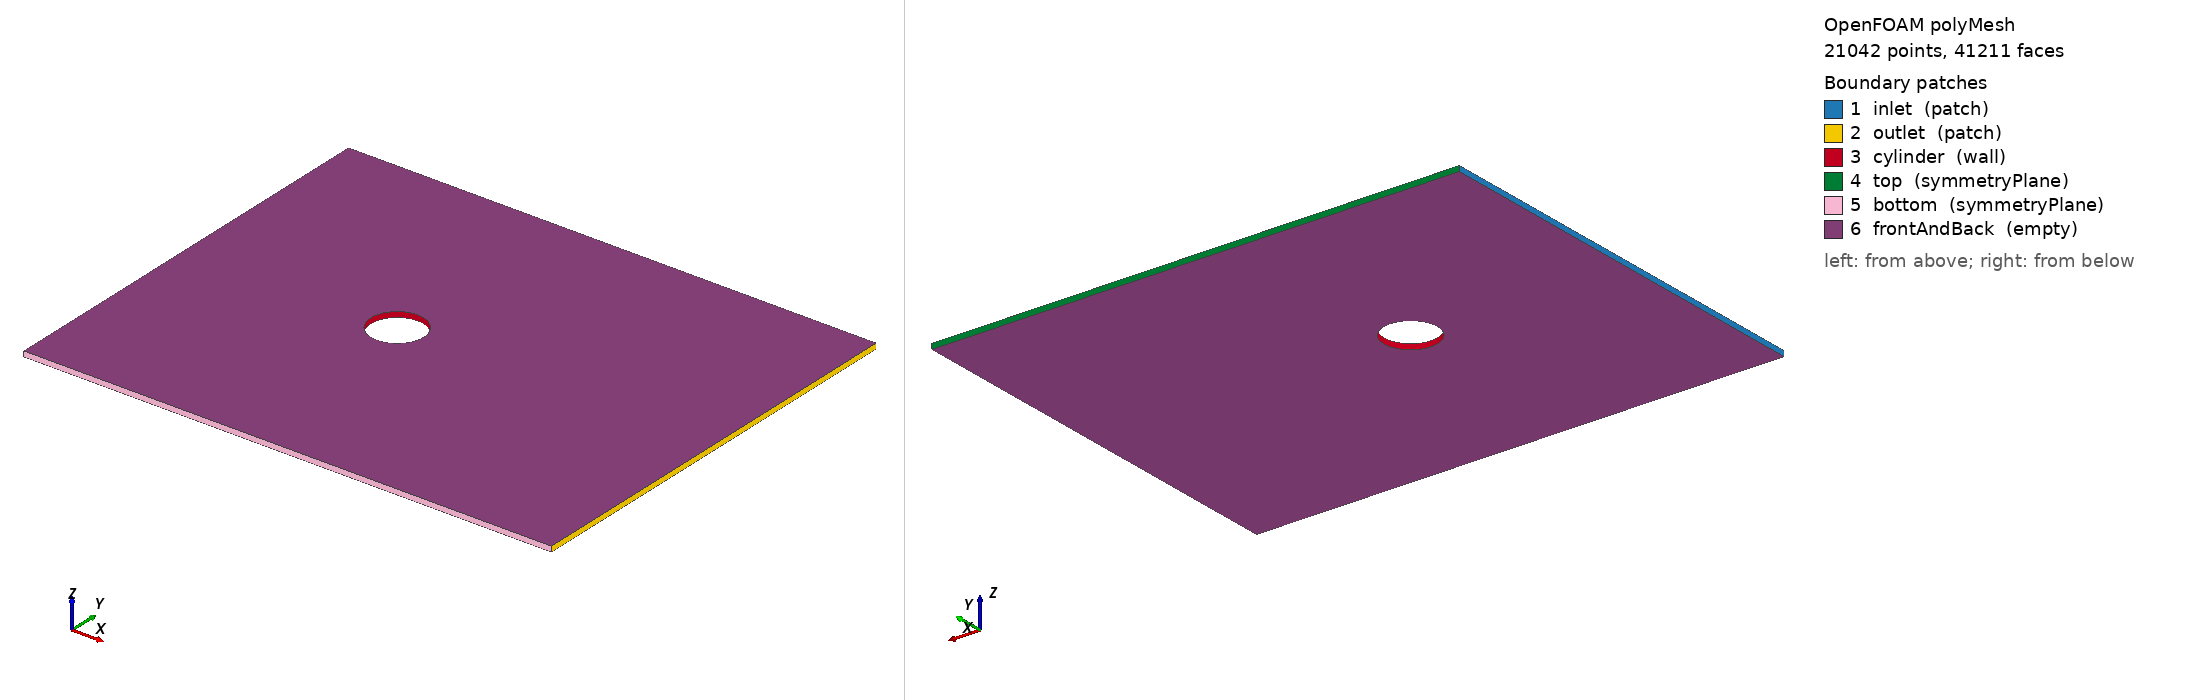

OpenFOAM case: the committed polyMesh, 21042 points, 41211 faces. Boundary patches (legend numbers): 1 inlet (patch), 2 outlet (patch), 3 cylinder (wall), 4 top (symmetryPlane), 5 bottom (symmetryPlane), 6 frontAndBack (empty). Left view from above one corner, right view from below the opposite corner. Boundary conditions: 0 field file(s) under 0/; 0 of 6 drawn patches have an entry in a shipped field file.

=== constant/polyMesh/boundary ===
/*--------------------------------*- C++ -*----------------------------------*\
  =========                 |
  \\      /  F ield         | OpenFOAM: The Open Source CFD Toolbox
   \\    /   O peration     | Website:  https://openfoam.org
    \\  /    A nd           | Version:  7
     \\/     M anipulation  |
\*---------------------------------------------------------------------------*/
FoamFile
{
    version     2.0;
    format      ascii;
    class       polyBoundaryMesh;
    location    "constant/polyMesh";
    object      boundary;
}
// * * * * * * * * * * * * * * * * * * * * * * * * * * * * * * * * * * * * * //

6
(
    inlet
    {
        type            patch;
        nFaces          110;
        startFace       20169;
    }
    outlet
    {
        type            patch;
        nFaces          110;
        startFace       20279;
    }
    cylinder
    {
        type            wall;
        inGroups        List<word> 1(wall);
        nFaces          176;
        startFace       20389;
    }
    top
    {
        type            symmetryPlane;
        inGroups        List<word> 1(symmetryPlane);
        nFaces          93;
        startFace       20565;
    }
    bottom
    {
        type            symmetryPlane;
        inGroups        List<word> 1(symmetryPlane);
        nFaces          93;
        startFace       20658;
    }
    frontAndBack
    {
        type            empty;
        inGroups        List<word> 1(empty);
        nFaces          20460;
        startFace       20751;
    }
)

// ************************************************************************* //


=== system/blockMeshDict ===

// Mesh generated on 08-Mar-2021
// Local directory: /Users/fbisetti/teaching/ASE347/SP-2021/OF-assignments/of2/simulations/mesh
// Username: fbisetti


// Lf (fore)  =  4.00000e+00
// Lw (wake)  =  6.00000e+00
// R  (outer) =  1.00000e+00
// H  (top/bottom) = 4.00000

FoamFile
{
    version  2.0;
    format   ascii;
    class    dictionary;
    object   blockMeshDict;
}

convertToMeters 1.0;

vertices
(
   ( 5.0000000000000000e-01  0.0000000000000000e+00 -5.0000000000000003e-02) // 0
   ( 3.5355339059327379e-01  3.5355339059327373e-01 -5.0000000000000003e-02) // 1
   ( 3.0616169978683830e-17  5.0000000000000000e-01 -5.0000000000000003e-02) // 2
   (-3.5355339059327373e-01  3.5355339059327379e-01 -5.0000000000000003e-02) // 3
   (-5.0000000000000000e-01  6.1232339957367660e-17 -5.0000000000000003e-02) // 4
   (-3.5355339059327384e-01 -3.5355339059327373e-01 -5.0000000000000003e-02) // 5
   (-9.1848509936051484e-17 -5.0000000000000000e-01 -5.0000000000000003e-02) // 6
   ( 3.5355339059327368e-01 -3.5355339059327384e-01 -5.0000000000000003e-02) // 7
   ( 1.0000000000000000e+00  0.0000000000000000e+00 -5.0000000000000003e-02) // 8
   ( 7.0710678118654757e-01  7.0710678118654746e-01 -5.0000000000000003e-02) // 9
   ( 6.1232339957367660e-17  1.0000000000000000e+00 -5.0000000000000003e-02) // 10
   (-7.0710678118654746e-01  7.0710678118654757e-01 -5.0000000000000003e-02) // 11
   (-1.0000000000000000e+00  1.2246467991473532e-16 -5.0000000000000003e-02) // 12
   (-7.0710678118654768e-01 -7.0710678118654746e-01 -5.0000000000000003e-02) // 13
   (-1.8369701987210297e-16 -1.0000000000000000e+00 -5.0000000000000003e-02) // 14
   ( 7.0710678118654735e-01 -7.0710678118654768e-01 -5.0000000000000003e-02) // 15
   ( 6.0000000000000000e+00  0.0000000000000000e+00 -5.0000000000000003e-02) // 16
   ( 6.0000000000000000e+00  7.0710678118654746e-01 -5.0000000000000003e-02) // 17
   ( 6.0000000000000000e+00  4.0000000000000000e+00 -5.0000000000000003e-02) // 18
   ( 7.0710678118654757e-01  4.0000000000000000e+00 -5.0000000000000003e-02) // 19
   ( 0.0000000000000000e+00  4.0000000000000000e+00 -5.0000000000000003e-02) // 20
   (-7.0710678118654746e-01  4.0000000000000000e+00 -5.0000000000000003e-02) // 21
   (-4.0000000000000000e+00  4.0000000000000000e+00 -5.0000000000000003e-02) // 22
   (-4.0000000000000000e+00  7.0710678118654757e-01 -5.0000000000000003e-02) // 23
   (-4.0000000000000000e+00  0.0000000000000000e+00 -5.0000000000000003e-02) // 24
   (-4.0000000000000000e+00 -7.0710678118654757e-01 -5.0000000000000003e-02) // 25
   (-4.0000000000000000e+00 -4.0000000000000000e+00 -5.0000000000000003e-02) // 26
   (-7.0710678118654746e-01 -4.0000000000000000e+00 -5.0000000000000003e-02) // 27
   ( 0.0000000000000000e+00 -4.0000000000000000e+00 -5.0000000000000003e-02) // 28
   ( 7.0710678118654757e-01 -4.0000000000000000e+00 -5.0000000000000003e-02) // 29
   ( 6.0000000000000000e+00 -4.0000000000000000e+00 -5.0000000000000003e-02) // 30
   ( 6.0000000000000000e+00 -7.0710678118654746e-01 -5.0000000000000003e-02) // 31
   ( 5.0000000000000000e-01  0.0000000000000000e+00  5.0000000000000003e-02) // 32
   ( 3.5355339059327379e-01  3.5355339059327373e-01  5.0000000000000003e-02) // 33
   ( 3.0616169978683830e-17  5.0000000000000000e-01  5.0000000000000003e-02) // 34
   (-3.5355339059327373e-01  3.5355339059327379e-01  5.0000000000000003e-02) // 35
   (-5.0000000000000000e-01  6.1232339957367660e-17  5.0000000000000003e-02) // 36
   (-3.5355339059327384e-01 -3.5355339059327373e-01  5.0000000000000003e-02) // 37
   (-9.1848509936051484e-17 -5.0000000000000000e-01  5.0000000000000003e-02) // 38
   ( 3.5355339059327368e-01 -3.5355339059327384e-01  5.0000000000000003e-02) // 39
   ( 1.0000000000000000e+00  0.0000000000000000e+00  5.0000000000000003e-02) // 40
   ( 7.0710678118654757e-01  7.0710678118654746e-01  5.0000000000000003e-02) // 41
   ( 6.1232339957367660e-17  1.0000000000000000e+00  5.0000000000000003e-02) // 42
   (-7.0710678118654746e-01  7.0710678118654757e-01  5.0000000000000003e-02) // 43
   (-1.0000000000000000e+00  1.2246467991473532e-16  5.0000000000000003e-02) // 44
   (-7.0710678118654768e-01 -7.0710678118654746e-01  5.0000000000000003e-02) // 45
   (-1.8369701987210297e-16 -1.0000000000000000e+00  5.0000000000000003e-02) // 46
   ( 7.0710678118654735e-01 -7.0710678118654768e-01  5.0000000000000003e-02) // 47
   ( 6.0000000000000000e+00  0.0000000000000000e+00  5.0000000000000003e-02) // 48
   ( 6.0000000000000000e+00  7.0710678118654746e-01  5.0000000000000003e-02) // 49
   ( 6.0000000000000000e+00  4.0000000000000000e+00  5.0000000000000003e-02) // 50
   ( 7.0710678118654757e-01  4.0000000000000000e+00  5.0000000000000003e-02) // 51
   ( 0.0000000000000000e+00  4.0000000000000000e+00  5.0000000000000003e-02) // 52
   (-7.0710678118654746e-01  4.0000000000000000e+00  5.0000000000000003e-02) // 53
   (-4.0000000000000000e+00  4.0000000000000000e+00  5.0000000000000003e-02) // 54
   (-4.0000000000000000e+00  7.0710678118654757e-01  5.0000000000000003e-02) // 55
   (-4.0000000000000000e+00  0.0000000000000000e+00  5.0000000000000003e-02) // 56
   (-4.0000000000000000e+00 -7.0710678118654757e-01  5.0000000000000003e-02) // 57
   (-4.0000000000000000e+00 -4.0000000000000000e+00  5.0000000000000003e-02) // 58
   (-7.0710678118654746e-01 -4.0000000000000000e+00  5.0000000000000003e-02) // 59
   ( 0.0000000000000000e+00 -4.0000000000000000e+00  5.0000000000000003e-02) // 60
   ( 7.0710678118654757e-01 -4.0000000000000000e+00  5.0000000000000003e-02) // 61
   ( 6.0000000000000000e+00 -4.0000000000000000e+00  5.0000000000000003e-02) // 62
   ( 6.0000000000000000e+00 -7.0710678118654746e-01  5.0000000000000003e-02) // 63
);

blocks
(

   // block 0
   hex (0 8 9 1 32 40 41 33) (11 22 1) simpleGrading ( 2.00000e+00  1.00000e+00 1.0)

   // block 1
   hex (1 9 10 2 33 41 42 34) (11 22 1) simpleGrading ( 2.00000e+00  1.00000e+00 1.0)

   // block 2
   hex (2 10 11 3 34 42 43 35) (11 22 1) simpleGrading ( 2.00000e+00  1.00000e+00 1.0)

   // block 3
   hex (3 11 12 4 35 43 44 36) (11 22 1) simpleGrading ( 2.00000e+00  1.00000e+00 1.0)

   // block 4
   hex (4 12 13 5 36 44 45 37) (11 22 1) simpleGrading ( 2.00000e+00  1.00000e+00 1.0)

   // block 5
   hex (5 13 14 6 37 45 46 38) (11 22 1) simpleGrading ( 2.00000e+00  1.00000e+00 1.0)

   // block 6
   hex (6 14 15 7 38 46 47 39) (11 22 1) simpleGrading ( 2.00000e+00  1.00000e+00 1.0)

   // block 7
   hex (7 15 8 0 39 47 40 32) (11 22 1) simpleGrading ( 2.00000e+00  1.00000e+00 1.0)

   // block 8
   hex (8 16 17 9 40 48 49 41) (33 22 1) simpleGrading ( 4.00000e+00  1.00000e+00 1.0)

   // block 9
   hex (9 17 18 19 41 49 50 51) (33 33 1) simpleGrading ( 4.00000e+00  4.00000e+00 1.0)

   // block 10
   hex (10 9 19 20 42 41 51 52) (22 33 1) simpleGrading ( 1.00000e+00  4.00000e+00 1.0)

   // block 11
   hex (11 10 20 21 43 42 52 53) (22 33 1) simpleGrading ( 1.00000e+00  4.00000e+00 1.0)

   // block 12
   hex (23 11 21 22 55 43 53 54) (16 33 1) simpleGrading ( 2.50000e-01  4.00000e+00 1.0)

   // block 13
   hex (24 12 11 23 56 44 43 55) (16 22 1) simpleGrading ( 2.50000e-01  1.00000e+00 1.0)

   // block 14
   hex (25 13 12 24 57 45 44 56) (16 22 1) simpleGrading ( 2.50000e-01  1.00000e+00 1.0)

   // block 15
   hex (26 27 13 25 58 59 45 57) (16 33 1) simpleGrading ( 2.50000e-01  2.50000e-01 1.0)

   // block 16
   hex (27 28 14 13 59 60 46 45) (22 33 1) simpleGrading ( 1.00000e+00  2.50000e-01 1.0)

   // block 17
   hex (28 29 15 14 60 61 47 46) (22 33 1) simpleGrading ( 1.00000e+00  2.50000e-01 1.0)

   // block 18
   hex (29 30 31 15 61 62 63 47) (33 33 1) simpleGrading ( 4.00000e+00  2.50000e-01 1.0)

   // block 19
   hex (15 31 16 8 47 63 48 40) (33 22 1) simpleGrading ( 4.00000e+00  1.00000e+00 1.0)

);

edges
(

arc 0 1 ( 4.61940e-01  1.91342e-01 -5.00000e-02)
arc 8 9 ( 9.23880e-01  3.82683e-01 -5.00000e-02)
arc 32 33 ( 4.61940e-01  1.91342e-01  5.00000e-02)
arc 40 41 ( 9.23880e-01  3.82683e-01  5.00000e-02)
arc 1 2 ( 1.91342e-01  4.61940e-01 -5.00000e-02)
arc 9 10 ( 3.82683e-01  9.23880e-01 -5.00000e-02)
arc 33 34 ( 1.91342e-01  4.61940e-01  5.00000e-02)
arc 41 42 ( 3.82683e-01  9.23880e-01  5.00000e-02)
arc 2 3 (-1.91342e-01  4.61940e-01 -5.00000e-02)
arc 10 11 (-3.82683e-01  9.23880e-01 -5.00000e-02)
arc 34 35 (-1.91342e-01  4.61940e-01  5.00000e-02)
arc 42 43 (-3.82683e-01  9.23880e-01  5.00000e-02)
arc 3 4 (-4.61940e-01  1.91342e-01 -5.00000e-02)
arc 11 12 (-9.23880e-01  3.82683e-01 -5.00000e-02)
arc 35 36 (-4.61940e-01  1.91342e-01  5.00000e-02)
arc 43 44 (-9.23880e-01  3.82683e-01  5.00000e-02)
arc 4 5 (-4.61940e-01 -1.91342e-01 -5.00000e-02)
arc 12 13 (-9.23880e-01 -3.82683e-01 -5.00000e-02)
arc 36 37 (-4.61940e-01 -1.91342e-01  5.00000e-02)
arc 44 45 (-9.23880e-01 -3.82683e-01  5.00000e-02)
arc 5 6 (-1.91342e-01 -4.61940e-01 -5.00000e-02)
arc 13 14 (-3.82683e-01 -9.23880e-01 -5.00000e-02)
arc 37 38 (-1.91342e-01 -4.61940e-01  5.00000e-02)
arc 45 46 (-3.82683e-01 -9.23880e-01  5.00000e-02)
arc 6 7 ( 1.91342e-01 -4.61940e-01 -5.00000e-02)
arc 14 15 ( 3.82683e-01 -9.23880e-01 -5.00000e-02)
arc 38 39 ( 1.91342e-01 -4.61940e-01  5.00000e-02)
arc 46 47 ( 3.82683e-01 -9.23880e-01  5.00000e-02)
arc 7 0 ( 4.61940e-01 -1.91342e-01 -5.00000e-02)
arc 15 8 ( 9.23880e-01 -3.82683e-01 -5.00000e-02)
arc 39 32 ( 4.61940e-01 -1.91342e-01  5.00000e-02)
arc 47 40 ( 9.23880e-01 -3.82683e-01  5.00000e-02)

);

defaultPatch
{
    name frontAndBack;
    type empty;
}

boundary
(

  inlet
  {
      type patch;
      faces
      (
         (22 54 55 23)
         (23 55 56 24)
         (24 56 57 25)
         (25 57 58 26)
      );
  }

  outlet
  {
      type patch;
      faces
      (
         (18 50 49 17)
         (17 49 48 16)
         (16 48 63 31)
         (31 63 62 30)
      );
  }

  cylinder
  {
      type wall;
      faces
      (
         (0 32 33 1)
         (1 33 34 2)
         (2 34 35 3)
         (3 35 36 4)
         (4 36 37 5)
         (5 37 38 6)
         (6 38 39 7)
         (7 39 32 0)
      );
  }

  top
  {
      type symmetryPlane;
      faces
      (
         (22 54 53 21)
         (21 53 52 20)
         (20 52 51 19)
         (19 51 50 18)
      );
  }

  bottom
  {
      type symmetryPlane;
      faces
      (
         (26 58 59 27)
         (27 59 60 28)
         (28 60 61 29)
         (29 61 62 30)
      );
  }

);


=== system/controlDict ===
/*--------------------------------*- C++ -*----------------------------------*\
  =========                 |
  \\      /  F ield         | OpenFOAM: The Open Source CFD Toolbox
   \\    /   O peration     | Website:  https://openfoam.org
    \\  /    A nd           | Version:  7
     \\/     M anipulation  |
\*---------------------------------------------------------------------------*/
FoamFile
{
    version     2.0;
    format      ascii;
    class       dictionary;
    location    "system";
    object      controlDict;
}
// * * * * * * * * * * * * * * * * * * * * * * * * * * * * * * * * * * * * * //

application     icoFoam;

startFrom       startTime;

startTime       0;

stopAt          endTime;

// make sure to modify the 3 entries below before
// attempting to execute any OpenFOAM utility.
// See README for details

endTime         200;
deltaT          0.005;
writeInterval   20;

writeControl    runTime;

purgeWrite      0;

writeFormat     ascii;

writePrecision  6;

writeCompression off;

timeFormat      general;

timePrecision   6;

runTimeModifiable true;

functions
{
	#includeFunc forces
	#includeFunc forceCoeffs
}


// ************************************************************************* //




Also in the case, not shown: constant/polyMesh/faces (numeric list); constant/polyMesh/neighbour (numeric list); constant/polyMesh/owner (numeric list); constant/polyMesh/points (numeric list).
